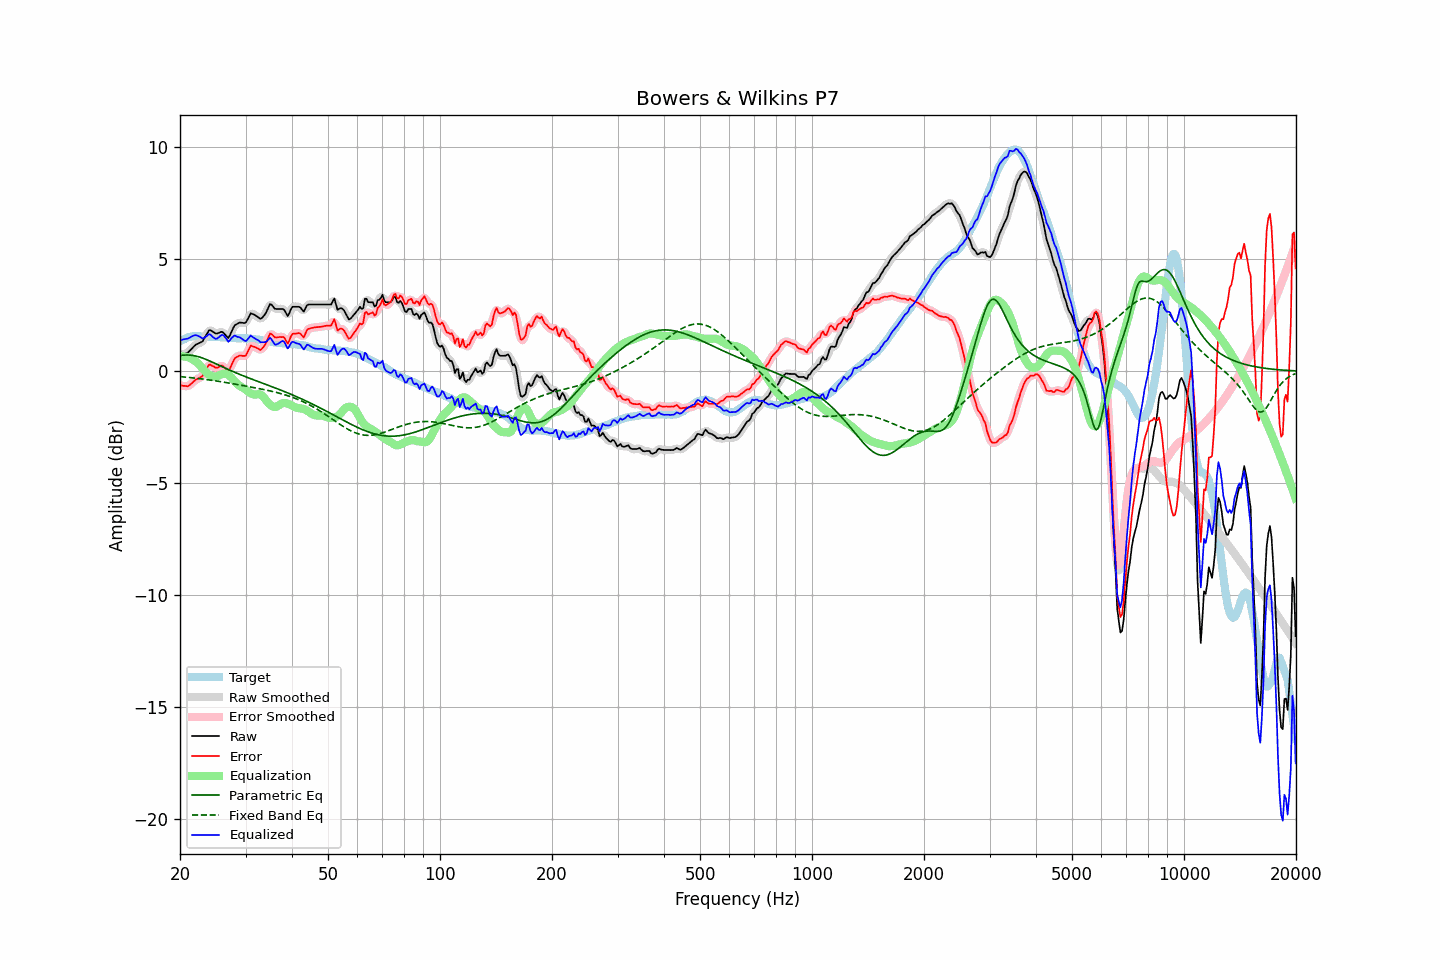

Data behind this chart, as committed beside it:
frequency, raw, error, smoothed, error_smoothed, equalization, parametric_eq, fixed_band_eq, equalized_raw, equalized_smoothed, target
20.00, 0.71, -0.63, 0.71, -0.63, 0.66, 0.69, -0.25, 1.37, 1.37, 1.34
20.20, 0.73, -0.65, 0.73, -0.65, 0.66, 0.70, -0.25, 1.39, 1.39, 1.38
20.40, 0.76, -0.66, 0.75, -0.66, 0.66, 0.71, -0.26, 1.42, 1.41, 1.42
20.61, 0.78, -0.66, 0.78, -0.67, 0.65, 0.72, -0.26, 1.43, 1.43, 1.44
20.81, 0.81, -0.67, 0.81, -0.67, 0.64, 0.72, -0.27, 1.45, 1.44, 1.48
21.02, 0.84, -0.68, 0.85, -0.66, 0.62, 0.72, -0.28, 1.45, 1.46, 1.52
21.23, 0.91, -0.62, 0.91, -0.62, 0.59, 0.72, -0.29, 1.50, 1.50, 1.53
21.44, 0.98, -0.57, 0.98, -0.57, 0.56, 0.71, -0.29, 1.54, 1.54, 1.55
21.66, 1.06, -0.50, 1.06, -0.49, 0.52, 0.70, -0.30, 1.57, 1.57, 1.55
21.87, 1.13, -0.43, 1.13, -0.43, 0.47, 0.69, -0.31, 1.60, 1.60, 1.55
22.09, 1.19, -0.38, 1.18, -0.38, 0.42, 0.67, -0.32, 1.61, 1.60, 1.56
22.31, 1.22, -0.35, 1.22, -0.34, 0.36, 0.65, -0.33, 1.58, 1.58, 1.56
22.54, 1.26, -0.31, 1.25, -0.31, 0.29, 0.63, -0.33, 1.55, 1.54, 1.56
22.76, 1.29, -0.27, 1.29, -0.27, 0.21, 0.61, -0.34, 1.50, 1.50, 1.55
22.99, 1.33, -0.22, 1.35, -0.20, 0.13, 0.58, -0.35, 1.45, 1.48, 1.54
23.22, 1.45, -0.10, 1.44, -0.10, 0.04, 0.56, -0.36, 1.49, 1.48, 1.54
23.45, 1.57, 0.04, 1.57, 0.04, -0.04, 0.53, -0.37, 1.53, 1.54, 1.53
23.69, 1.70, 0.16, 1.70, 0.17, -0.10, 0.50, -0.38, 1.59, 1.60, 1.53
23.92, 1.82, 0.29, 1.79, 0.25, -0.16, 0.47, -0.39, 1.66, 1.63, 1.53
24.16, 1.83, 0.29, 1.82, 0.28, -0.20, 0.44, -0.40, 1.63, 1.62, 1.54
24.40, 1.78, 0.24, 1.79, 0.25, -0.23, 0.40, -0.41, 1.55, 1.56, 1.54
24.65, 1.74, 0.21, 1.73, 0.20, -0.24, 0.37, -0.42, 1.49, 1.49, 1.53
24.89, 1.69, 0.16, 1.70, 0.17, -0.24, 0.34, -0.43, 1.44, 1.45, 1.53
25.14, 1.68, 0.15, 1.69, 0.16, -0.23, 0.30, -0.44, 1.45, 1.46, 1.53
25.39, 1.71, 0.18, 1.71, 0.18, -0.20, 0.27, -0.46, 1.51, 1.51, 1.53
25.65, 1.74, 0.22, 1.74, 0.22, -0.16, 0.24, -0.47, 1.57, 1.57, 1.52
25.91, 1.76, 0.25, 1.74, 0.23, -0.13, 0.20, -0.48, 1.63, 1.61, 1.51
26.16, 1.72, 0.21, 1.71, 0.20, -0.11, 0.17, -0.49, 1.60, 1.59, 1.51
26.43, 1.64, 0.13, 1.63, 0.12, -0.12, 0.14, -0.50, 1.52, 1.51, 1.51
26.69, 1.56, 0.05, 1.55, 0.05, -0.13, 0.10, -0.51, 1.42, 1.41, 1.51
26.96, 1.48, -0.02, 1.53, 0.03, -0.17, 0.07, -0.53, 1.31, 1.36, 1.50
27.23, 1.60, 0.10, 1.60, 0.11, -0.22, 0.04, -0.54, 1.38, 1.38, 1.49
27.50, 1.76, 0.26, 1.74, 0.25, -0.29, 0.01, -0.55, 1.47, 1.46, 1.49
27.77, 1.91, 0.43, 1.91, 0.42, -0.37, -0.02, -0.56, 1.54, 1.54, 1.48
28.05, 2.05, 0.57, 2.02, 0.54, -0.45, -0.05, -0.58, 1.59, 1.57, 1.48
28.33, 2.09, 0.62, 2.10, 0.62, -0.53, -0.08, -0.59, 1.55, 1.56, 1.47
28.62, 2.13, 0.66, 2.14, 0.67, -0.60, -0.11, -0.60, 1.53, 1.54, 1.47
28.90, 2.17, 0.70, 2.16, 0.69, -0.65, -0.14, -0.62, 1.52, 1.50, 1.47
29.19, 2.17, 0.70, 2.16, 0.69, -0.70, -0.17, -0.63, 1.47, 1.47, 1.47
29.48, 2.16, 0.68, 2.15, 0.68, -0.74, -0.20, -0.64, 1.42, 1.41, 1.48
29.78, 2.15, 0.68, 2.15, 0.68, -0.78, -0.23, -0.66, 1.37, 1.37, 1.47
30.08, 2.18, 0.70, 2.20, 0.73, -0.84, -0.26, -0.67, 1.34, 1.37, 1.48
30.38, 2.31, 0.85, 2.32, 0.86, -0.89, -0.28, -0.68, 1.41, 1.42, 1.46
30.68, 2.45, 0.99, 2.44, 0.99, -0.95, -0.31, -0.70, 1.50, 1.50, 1.45
30.99, 2.59, 1.14, 2.54, 1.09, -0.99, -0.34, -0.71, 1.59, 1.54, 1.44
31.30, 2.56, 1.12, 2.57, 1.13, -1.03, -0.37, -0.72, 1.53, 1.54, 1.44
31.61, 2.53, 1.09, 2.54, 1.11, -1.04, -0.39, -0.74, 1.48, 1.50, 1.44
31.93, 2.49, 1.07, 2.49, 1.06, -1.04, -0.42, -0.75, 1.44, 1.44, 1.42
32.24, 2.44, 1.03, 2.43, 1.02, -1.03, -0.45, -0.76, 1.40, 1.40, 1.41
32.57, 2.39, 0.98, 2.38, 0.98, -1.03, -0.48, -0.78, 1.36, 1.35, 1.41
32.89, 2.34, 0.94, 2.36, 0.97, -1.04, -0.50, -0.79, 1.30, 1.32, 1.39
33.22, 2.38, 1.00, 2.38, 1.00, -1.09, -0.53, -0.81, 1.29, 1.29, 1.37
33.55, 2.46, 1.09, 2.45, 1.08, -1.16, -0.56, -0.82, 1.29, 1.28, 1.37
33.89, 2.55, 1.20, 2.56, 1.20, -1.25, -0.58, -0.84, 1.29, 1.30, 1.35
34.23, 2.69, 1.34, 2.70, 1.36, -1.34, -0.61, -0.85, 1.34, 1.36, 1.35
34.57, 2.84, 1.51, 2.85, 1.52, -1.43, -0.64, -0.87, 1.41, 1.42, 1.33
34.92, 3.00, 1.68, 2.94, 1.63, -1.50, -0.66, -0.88, 1.50, 1.45, 1.31
35.27, 2.97, 1.66, 2.95, 1.65, -1.55, -0.69, -0.90, 1.42, 1.40, 1.31
35.62, 2.88, 1.59, 2.89, 1.60, -1.59, -0.72, -0.92, 1.29, 1.31, 1.29
35.97, 2.79, 1.51, 2.82, 1.53, -1.60, -0.75, -0.93, 1.19, 1.21, 1.28
... 635 more rows
